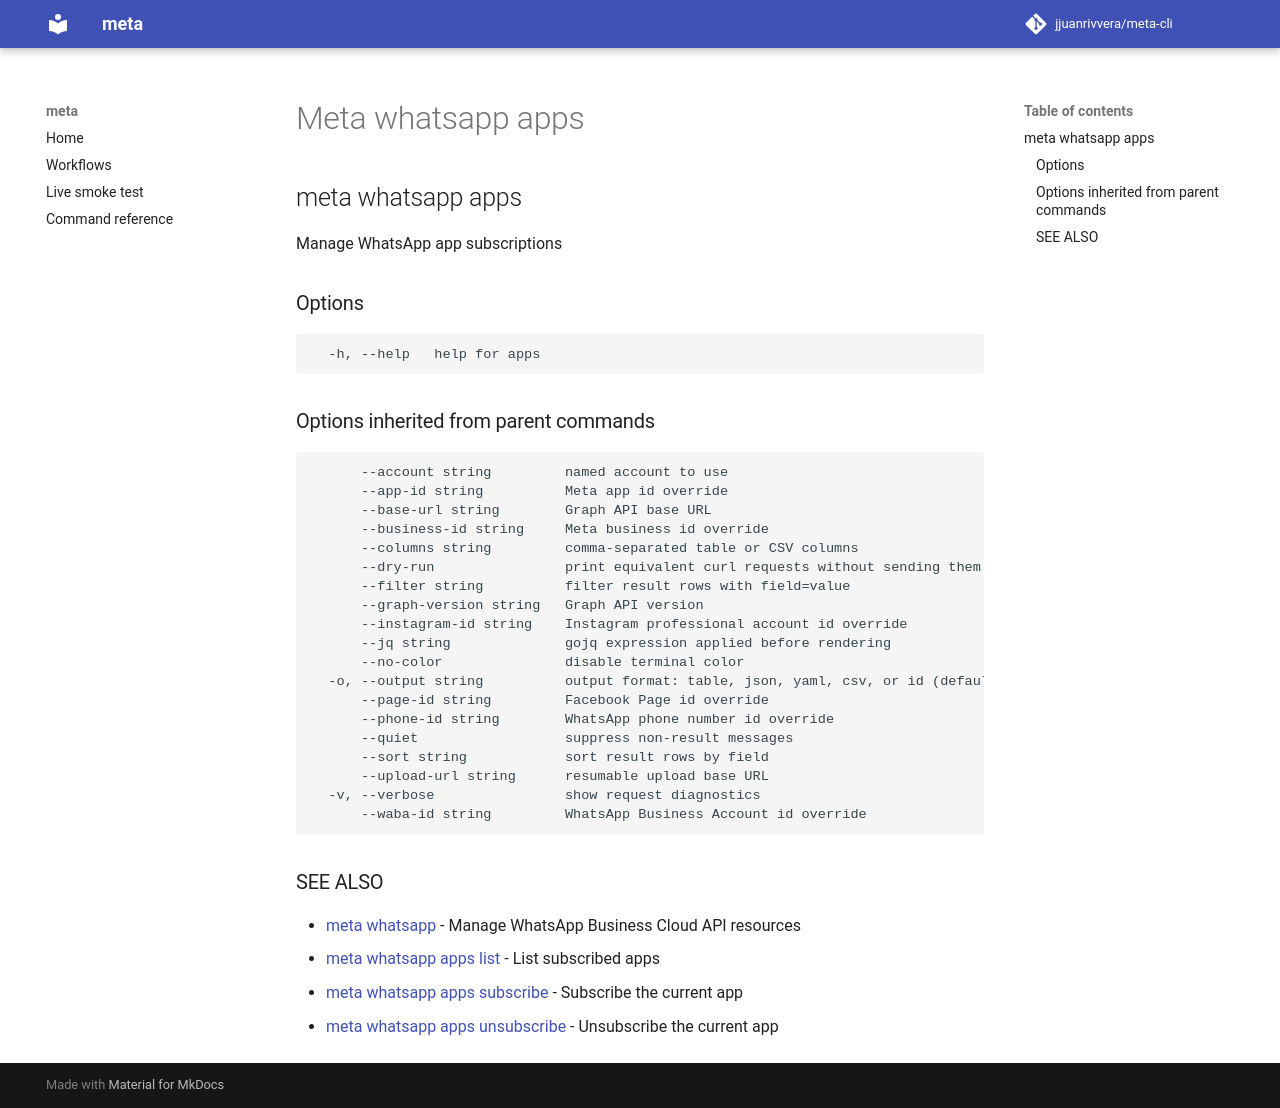

repository: jjuanrivvera/meta-cli · page: commands/meta_whatsapp_apps/index.html · generator: mkdocs

## meta whatsapp apps

Manage WhatsApp app subscriptions

### Options

```
  -h, --help   help for apps
```

### Options inherited from parent commands

```
      --account string         named account to use
      --app-id string          Meta app id override
      --base-url string        Graph API base URL
      --business-id string     Meta business id override
      --columns string         comma-separated table or CSV columns
      --dry-run                print equivalent curl requests without sending them
      --filter string          filter result rows with field=value
      --graph-version string   Graph API version
      --instagram-id string    Instagram professional account id override
      --jq string              gojq expression applied before rendering
      --no-color               disable terminal color
  -o, --output string          output format: table, json, yaml, csv, or id (default "table")
      --page-id string         Facebook Page id override
      --phone-id string        WhatsApp phone number id override
      --quiet                  suppress non-result messages
      --sort string            sort result rows by field
      --upload-url string      resumable upload base URL
  -v, --verbose                show request diagnostics
      --waba-id string         WhatsApp Business Account id override
```

### SEE ALSO

* [meta whatsapp](meta_whatsapp.md)	 - Manage WhatsApp Business Cloud API resources
* [meta whatsapp apps list](meta_whatsapp_apps_list.md)	 - List subscribed apps
* [meta whatsapp apps subscribe](meta_whatsapp_apps_subscribe.md)	 - Subscribe the current app
* [meta whatsapp apps unsubscribe](meta_whatsapp_apps_unsubscribe.md)	 - Unsubscribe the current app
